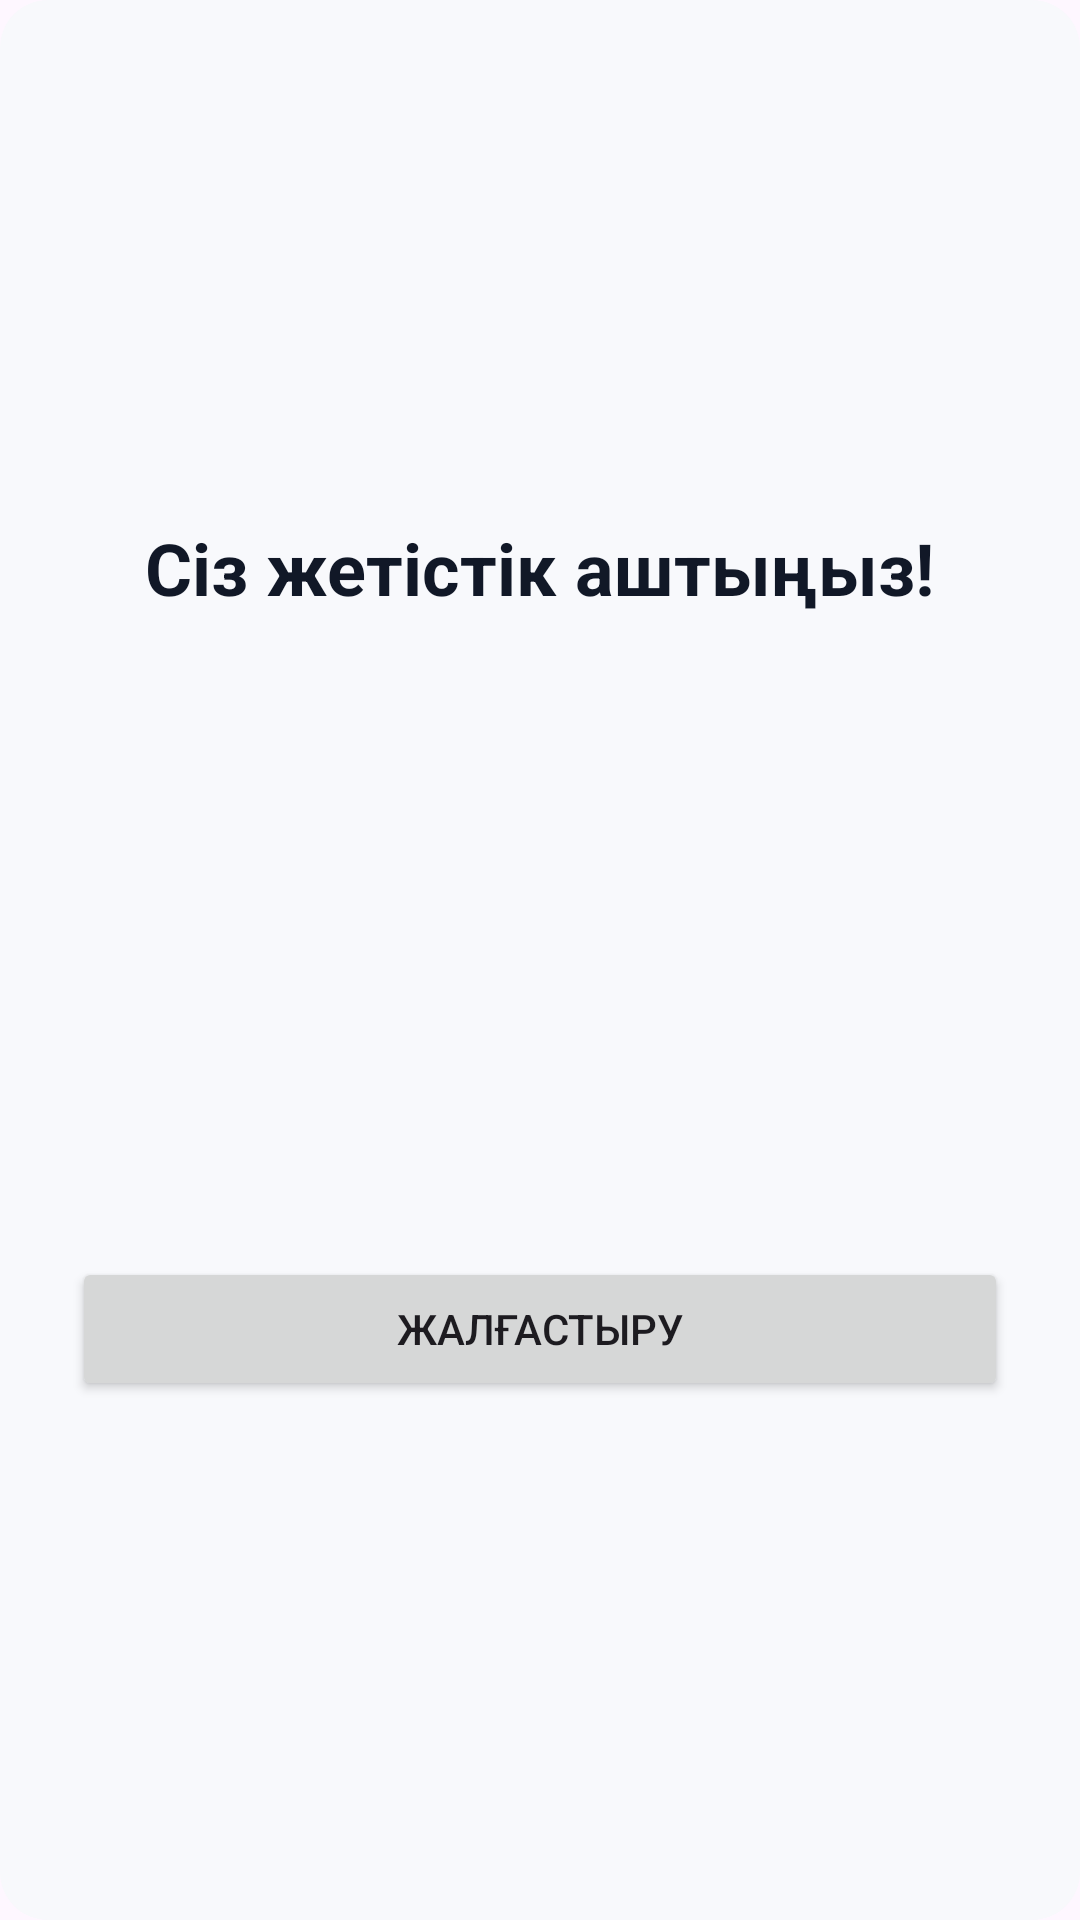

Layout XML and referenced resources for this Android screen:
<!-- AndroidManifest.xml: application theme Theme.Tildau -->
<!-- res/layout/dialog_achievement_unlocked.xml -->
<?xml version="1.0" encoding="utf-8"?>
<LinearLayout
    xmlns:android="http://schemas.android.com/apk/res/android"
    android:layout_width="match_parent"
    android:layout_height="wrap_content"
    android:layout_margin="24dp"
    android:orientation="vertical"
    android:padding="24dp"
    android:gravity="center"
    android:background="@drawable/bg_card"
    android:backgroundTint="@color/bg_light"
    >

    <TextView
        android:layout_width="wrap_content"
        android:layout_height="wrap_content"
        android:text="Сіз жетістік аштыңыз!"
        android:textStyle="bold"
        android:textSize="24sp"
        android:textColor="#111827"
        android:layout_marginBottom="20dp"/>

    <ImageView
        android:id="@+id/ivIcon"
        android:layout_width="96dp"
        android:layout_height="96dp"
        android:layout_marginBottom="16dp"/>

    <TextView
        android:id="@+id/tvTitle"
        android:layout_width="wrap_content"
        android:layout_height="wrap_content"
        android:textStyle="bold"
        android:textSize="22sp"
        android:textColor="#111827"
        android:layout_marginBottom="8dp"/>

    <TextView
        android:id="@+id/tvDescription"
        android:layout_width="wrap_content"
        android:layout_height="wrap_content"
        android:textSize="15sp"
        android:textColor="#6B7280"
        android:gravity="center"
        android:layout_marginBottom="24dp"/>

    <Button
        android:id="@+id/btnContinue"
        android:layout_width="match_parent"
        android:layout_height="wrap_content"
        android:text="Жалғастыру"/>

</LinearLayout>
<!-- resources referenced by this layout -->
<resources>
  <color name="bg_light">#F8F9FC</color>
  <!-- drawable bg_card (drawable) -->
  <?xml version="1.0" encoding="utf-8"?>
  <shape xmlns:android="http://schemas.android.com/apk/res/android"
      android:shape="rectangle">
  
  
      <solid android:color="#B59EFF"/>
  
  
      <corners android:radius="16dp"/>
  
  </shape>
  <style name="Theme.Tildau" parent="Theme.Material3.Light.NoActionBar">
          <item name="colorControlHighlight">@color/white</item>
      </style>
  <color name="white">#FFFFFFFF</color>
</resources>
